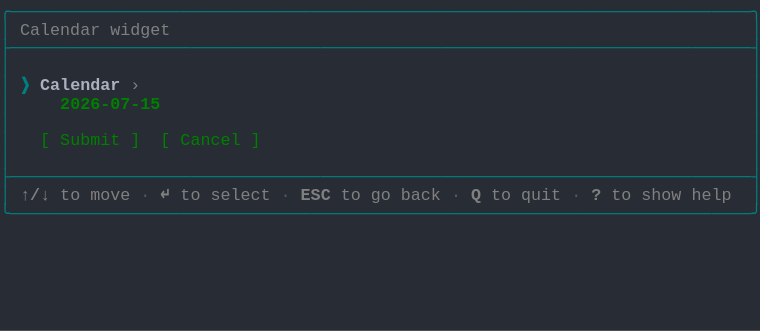
t = 0.00 s
t = 1.03 s: frame unchanged from t = 0.00 s, image omitted
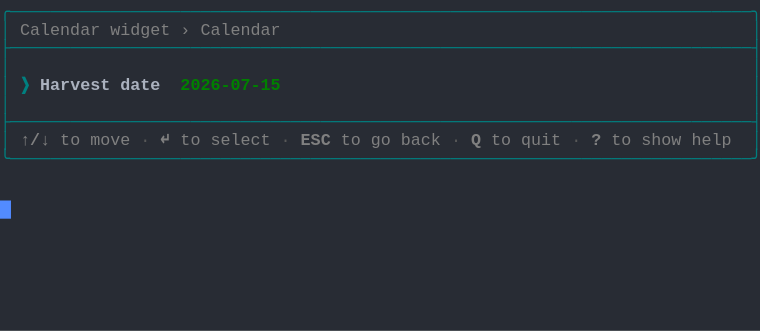
t = 1.98 s
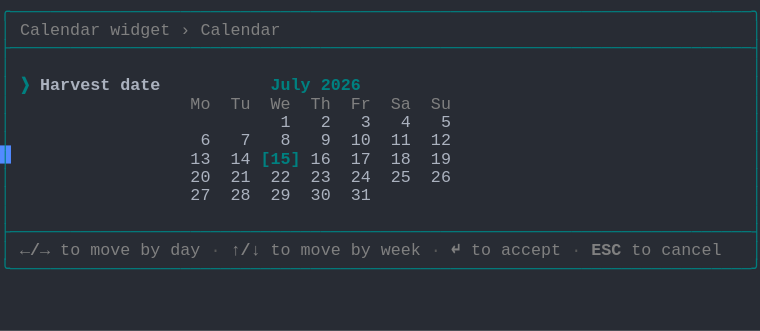
t = 2.80 s
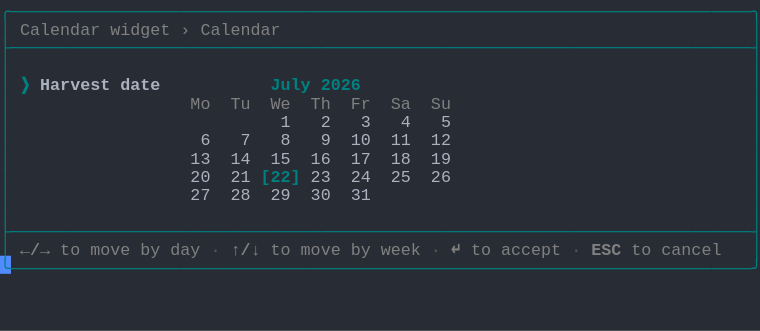
t = 3.69 s
t = 5.06 s: frame unchanged from t = 3.69 s, image omitted

The animated SVG that drew these frames (rendered in a browser with its animation timeline set to each time). Animation: 1 CSS @keyframes rule; one cycle of 5.75 s, repeats indefinitely.

<svg xmlns="http://www.w3.org/2000/svg" xmlns:xlink="http://www.w3.org/1999/xlink" width="760" height="330.66"><rect width="760" height="330.66" rx="0" ry="0" class="a"></rect><svg height="330.66" viewBox="0 0 76 33.066" width="760" xmlns="http://www.w3.org/2000/svg" xmlns:xlink="http://www.w3.org/1999/xlink"><style>.a{fill:rgb(40,44,52)}.b{font-family:Consolas,"Courier New",Courier,"Liberation Mono",monospace}.c{fill:rgb(0,128,128);white-space:pre}.d{fill:rgb(128,128,128);font-weight:bold;white-space:pre}.e{fill:rgb(128,128,128);white-space:pre}.f{fill:rgb(88,88,88);white-space:pre}.g{fill:rgb(0,128,128);font-weight:bold;white-space:pre}.h{fill:rgb(171,178,191);font-weight:bold;white-space:pre}.i{fill:rgb(171,178,191);white-space:pre}.j{fill:transparent}.k{fill:rgb(82,139,255)}.m{animation-duration:5.75s;animation-iteration-count:infinite;animation-name:l;animation-timing-function:steps(1,end)}.n{fill:rgb(0,128,0);font-weight:bold;white-space:pre}.o{fill:rgb(0,128,0);white-space:pre}@keyframes l{0%{transform:translateX(-0px)}0%{transform:translateX(-76px)}23.9%{transform:translateX(-152px)}38%{transform:translateX(-228px)}52.2%{transform:translateX(-304px)}100%{transform:translateX(-380px)}}</style><g font-family="Consolas, &quot;Courier New&quot;, Courier, &quot;Liberation Mono&quot;, monospace" font-size="1.67" class="b"><defs><symbol id="1"><text x="0" y="1.67" class="c" textLength="76.152" lengthAdjust="spacingAndGlyphs">╭──────────────────────────────────────────────────────────────────────────╮</text></symbol><symbol id="2"><text x="0" y="1.67" class="c" textLength="76.152" lengthAdjust="spacingAndGlyphs">├──────────────────────────────────────────────────────────────────────────┤</text></symbol><symbol id="3"><text x="0" y="1.67" class="c" textLength="1.002" lengthAdjust="spacingAndGlyphs">│</text><text x="75.14999999999999" y="1.67" class="c" textLength="1.002" lengthAdjust="spacingAndGlyphs">│</text></symbol><symbol id="4"><text x="0" y="1.67" class="c" textLength="1.002" lengthAdjust="spacingAndGlyphs">│</text><text x="2.004" y="1.67" class="d" textLength="3.006" lengthAdjust="spacingAndGlyphs">↑/↓</text><text x="6.012" y="1.67" class="e" textLength="2.004" lengthAdjust="spacingAndGlyphs">to</text><text x="9.017999999999999" y="1.67" class="e" textLength="4.008" lengthAdjust="spacingAndGlyphs">move</text><text x="14.027999999999999" y="1.67" class="f" textLength="1.002" lengthAdjust="spacingAndGlyphs">·</text><text x="16.032" y="1.67" class="d" textLength="1.002" lengthAdjust="spacingAndGlyphs">↵</text><text x="18.035999999999998" y="1.67" class="e" textLength="2.004" lengthAdjust="spacingAndGlyphs">to</text><text x="21.041999999999998" y="1.67" class="e" textLength="6.012" lengthAdjust="spacingAndGlyphs">select</text><text x="28.055999999999997" y="1.67" class="f" textLength="1.002" lengthAdjust="spacingAndGlyphs">·</text><text x="30.059999999999995" y="1.67" class="d" textLength="3.006" lengthAdjust="spacingAndGlyphs">ESC</text><text x="34.068" y="1.67" class="e" textLength="2.004" lengthAdjust="spacingAndGlyphs">to</text><text x="37.074" y="1.67" class="e" textLength="2.004" lengthAdjust="spacingAndGlyphs">go</text><text x="40.08" y="1.67" class="e" textLength="4.008" lengthAdjust="spacingAndGlyphs">back</text><text x="45.089999999999996" y="1.67" class="f" textLength="1.002" lengthAdjust="spacingAndGlyphs">·</text><text x="47.093999999999994" y="1.67" class="d" textLength="1.002" lengthAdjust="spacingAndGlyphs">Q</text><text x="49.098" y="1.67" class="e" textLength="2.004" lengthAdjust="spacingAndGlyphs">to</text><text x="52.104" y="1.67" class="e" textLength="4.008" lengthAdjust="spacingAndGlyphs">quit</text><text x="57.114" y="1.67" class="f" textLength="1.002" lengthAdjust="spacingAndGlyphs">·</text><text x="59.117999999999995" y="1.67" class="d" textLength="1.002" lengthAdjust="spacingAndGlyphs">?</text><text x="61.12199999999999" y="1.67" class="e" textLength="2.004" lengthAdjust="spacingAndGlyphs">to</text><text x="64.128" y="1.67" class="e" textLength="4.008" lengthAdjust="spacingAndGlyphs">show</text><text x="69.13799999999999" y="1.67" class="e" textLength="4.008" lengthAdjust="spacingAndGlyphs">help</text><text x="75.14999999999999" y="1.67" class="c" textLength="1.002" lengthAdjust="spacingAndGlyphs">│</text></symbol><symbol id="5"><text x="0" y="1.67" class="c" textLength="76.152" lengthAdjust="spacingAndGlyphs">╰──────────────────────────────────────────────────────────────────────────╯</text></symbol><symbol id="6"><text x="0" y="1.67" class="c" textLength="1.002" lengthAdjust="spacingAndGlyphs">│</text><text x="2.004" y="1.67" class="e" textLength="8.016" lengthAdjust="spacingAndGlyphs">Calendar</text><text x="11.021999999999998" y="1.67" class="e" textLength="6.012" lengthAdjust="spacingAndGlyphs">widget</text><text x="18.035999999999998" y="1.67" class="e" textLength="1.002" lengthAdjust="spacingAndGlyphs">›</text><text x="20.04" y="1.67" class="e" textLength="8.016" lengthAdjust="spacingAndGlyphs">Calendar</text><text x="75.14999999999999" y="1.67" class="c" textLength="1.002" lengthAdjust="spacingAndGlyphs">│</text></symbol><symbol id="7"><text x="0" y="1.67" class="c" textLength="1.002" lengthAdjust="spacingAndGlyphs">│</text><text x="2.004" y="1.67" class="g" textLength="1.002" lengthAdjust="spacingAndGlyphs">❯</text><text x="4.008" y="1.67" class="h" textLength="7.014" lengthAdjust="spacingAndGlyphs">Harvest</text><text x="12.024" y="1.67" class="h" textLength="4.008" lengthAdjust="spacingAndGlyphs">date</text><text x="27.054" y="1.67" class="g" textLength="4.008" lengthAdjust="spacingAndGlyphs">July</text><text x="32.064" y="1.67" class="g" textLength="4.008" lengthAdjust="spacingAndGlyphs">2026</text><text x="75.14999999999999" y="1.67" class="c" textLength="1.002" lengthAdjust="spacingAndGlyphs">│</text></symbol><symbol id="8"><text x="0" y="1.67" class="c" textLength="1.002" lengthAdjust="spacingAndGlyphs">│</text><text x="19.037999999999997" y="1.67" class="e" textLength="2.004" lengthAdjust="spacingAndGlyphs">Mo</text><text x="23.045999999999996" y="1.67" class="e" textLength="2.004" lengthAdjust="spacingAndGlyphs">Tu</text><text x="27.054" y="1.67" class="e" textLength="2.004" lengthAdjust="spacingAndGlyphs">We</text><text x="31.061999999999998" y="1.67" class="e" textLength="2.004" lengthAdjust="spacingAndGlyphs">Th</text><text x="35.06999999999999" y="1.67" class="e" textLength="2.004" lengthAdjust="spacingAndGlyphs">Fr</text><text x="39.077999999999996" y="1.67" class="e" textLength="2.004" lengthAdjust="spacingAndGlyphs">Sa</text><text x="43.086" y="1.67" class="e" textLength="2.004" lengthAdjust="spacingAndGlyphs">Su</text><text x="75.14999999999999" y="1.67" class="c" textLength="1.002" lengthAdjust="spacingAndGlyphs">│</text></symbol><symbol id="9"><text x="0" y="1.67" class="c" textLength="1.002" lengthAdjust="spacingAndGlyphs">│</text><text x="28.055999999999997" y="1.67" class="i" textLength="1.002" lengthAdjust="spacingAndGlyphs">1</text><text x="32.064" y="1.67" class="i" textLength="1.002" lengthAdjust="spacingAndGlyphs">2</text><text x="36.071999999999996" y="1.67" class="i" textLength="1.002" lengthAdjust="spacingAndGlyphs">3</text><text x="40.08" y="1.67" class="i" textLength="1.002" lengthAdjust="spacingAndGlyphs">4</text><text x="44.087999999999994" y="1.67" class="i" textLength="1.002" lengthAdjust="spacingAndGlyphs">5</text><text x="75.14999999999999" y="1.67" class="c" textLength="1.002" lengthAdjust="spacingAndGlyphs">│</text></symbol><symbol id="10"><text x="0" y="1.67" class="c" textLength="1.002" lengthAdjust="spacingAndGlyphs">│</text><text x="20.04" y="1.67" class="i" textLength="1.002" lengthAdjust="spacingAndGlyphs">6</text><text x="24.048" y="1.67" class="i" textLength="1.002" lengthAdjust="spacingAndGlyphs">7</text><text x="28.055999999999997" y="1.67" class="i" textLength="1.002" lengthAdjust="spacingAndGlyphs">8</text><text x="32.064" y="1.67" class="i" textLength="1.002" lengthAdjust="spacingAndGlyphs">9</text><text x="35.06999999999999" y="1.67" class="i" textLength="2.004" lengthAdjust="spacingAndGlyphs">10</text><text x="39.077999999999996" y="1.67" class="i" textLength="2.004" lengthAdjust="spacingAndGlyphs">11</text><text x="43.086" y="1.67" class="i" textLength="2.004" lengthAdjust="spacingAndGlyphs">12</text><text x="75.14999999999999" y="1.67" class="c" textLength="1.002" lengthAdjust="spacingAndGlyphs">│</text></symbol><symbol id="11"><text x="0" y="1.67" class="c" textLength="1.002" lengthAdjust="spacingAndGlyphs">│</text><text x="19.037999999999997" y="1.67" class="i" textLength="2.004" lengthAdjust="spacingAndGlyphs">27</text><text x="23.045999999999996" y="1.67" class="i" textLength="2.004" lengthAdjust="spacingAndGlyphs">28</text><text x="27.054" y="1.67" class="i" textLength="2.004" lengthAdjust="spacingAndGlyphs">29</text><text x="31.061999999999998" y="1.67" class="i" textLength="2.004" lengthAdjust="spacingAndGlyphs">30</text><text x="35.06999999999999" y="1.67" class="i" textLength="2.004" lengthAdjust="spacingAndGlyphs">31</text><text x="75.14999999999999" y="1.67" class="c" textLength="1.002" lengthAdjust="spacingAndGlyphs">│</text></symbol><symbol id="12"><text x="0" y="1.67" class="c" textLength="1.002" lengthAdjust="spacingAndGlyphs">│</text><text x="2.004" y="1.67" class="d" textLength="3.006" lengthAdjust="spacingAndGlyphs">←/→</text><text x="6.012" y="1.67" class="e" textLength="2.004" lengthAdjust="spacingAndGlyphs">to</text><text x="9.017999999999999" y="1.67" class="e" textLength="4.008" lengthAdjust="spacingAndGlyphs">move</text><text x="14.027999999999999" y="1.67" class="e" textLength="2.004" lengthAdjust="spacingAndGlyphs">by</text><text x="17.034" y="1.67" class="e" textLength="3.006" lengthAdjust="spacingAndGlyphs">day</text><text x="21.041999999999998" y="1.67" class="f" textLength="1.002" lengthAdjust="spacingAndGlyphs">·</text><text x="23.045999999999996" y="1.67" class="d" textLength="3.006" lengthAdjust="spacingAndGlyphs">↑/↓</text><text x="27.054" y="1.67" class="e" textLength="2.004" lengthAdjust="spacingAndGlyphs">to</text><text x="30.059999999999995" y="1.67" class="e" textLength="4.008" lengthAdjust="spacingAndGlyphs">move</text><text x="35.06999999999999" y="1.67" class="e" textLength="2.004" lengthAdjust="spacingAndGlyphs">by</text><text x="38.07599999999999" y="1.67" class="e" textLength="4.008" lengthAdjust="spacingAndGlyphs">week</text><text x="43.086" y="1.67" class="f" textLength="1.002" lengthAdjust="spacingAndGlyphs">·</text><text x="45.089999999999996" y="1.67" class="d" textLength="1.002" lengthAdjust="spacingAndGlyphs">↵</text><text x="47.093999999999994" y="1.67" class="e" textLength="2.004" lengthAdjust="spacingAndGlyphs">to</text><text x="50.1" y="1.67" class="e" textLength="6.012" lengthAdjust="spacingAndGlyphs">accept</text><text x="57.114" y="1.67" class="f" textLength="1.002" lengthAdjust="spacingAndGlyphs">·</text><text x="59.117999999999995" y="1.67" class="d" textLength="3.006" lengthAdjust="spacingAndGlyphs">ESC</text><text x="63.12599999999999" y="1.67" class="e" textLength="2.004" lengthAdjust="spacingAndGlyphs">to</text><text x="66.13199999999999" y="1.67" class="e" textLength="6.012" lengthAdjust="spacingAndGlyphs">cancel</text><text x="75.14999999999999" y="1.67" class="c" textLength="1.002" lengthAdjust="spacingAndGlyphs">│</text></symbol><symbol id="13"><text x="0" y="1.67" class="c" textLength="1.002" lengthAdjust="spacingAndGlyphs">│</text><text x="19.037999999999997" y="1.67" class="i" textLength="2.004" lengthAdjust="spacingAndGlyphs">13</text><text x="23.045999999999996" y="1.67" class="i" textLength="2.004" lengthAdjust="spacingAndGlyphs">14</text><text x="27.054" y="1.67" class="i" textLength="2.004" lengthAdjust="spacingAndGlyphs">15</text><text x="31.061999999999998" y="1.67" class="i" textLength="2.004" lengthAdjust="spacingAndGlyphs">16</text><text x="35.06999999999999" y="1.67" class="i" textLength="2.004" lengthAdjust="spacingAndGlyphs">17</text><text x="39.077999999999996" y="1.67" class="i" textLength="2.004" lengthAdjust="spacingAndGlyphs">18</text><text x="43.086" y="1.67" class="i" textLength="2.004" lengthAdjust="spacingAndGlyphs">19</text><text x="75.14999999999999" y="1.67" class="c" textLength="1.002" lengthAdjust="spacingAndGlyphs">│</text></symbol><symbol id="14"><text x="0" y="1.67" class="c" textLength="1.002" lengthAdjust="spacingAndGlyphs">│</text><text x="19.037999999999997" y="1.67" class="i" textLength="2.004" lengthAdjust="spacingAndGlyphs">20</text><text x="23.045999999999996" y="1.67" class="i" textLength="2.004" lengthAdjust="spacingAndGlyphs">21</text><text x="26.052" y="1.67" class="g" textLength="4.008" lengthAdjust="spacingAndGlyphs">[22]</text><text x="31.061999999999998" y="1.67" class="i" textLength="2.004" lengthAdjust="spacingAndGlyphs">23</text><text x="35.06999999999999" y="1.67" class="i" textLength="2.004" lengthAdjust="spacingAndGlyphs">24</text><text x="39.077999999999996" y="1.67" class="i" textLength="2.004" lengthAdjust="spacingAndGlyphs">25</text><text x="43.086" y="1.67" class="i" textLength="2.004" lengthAdjust="spacingAndGlyphs">26</text><text x="75.14999999999999" y="1.67" class="c" textLength="1.002" lengthAdjust="spacingAndGlyphs">│</text></symbol><symbol id="a"><rect height="18" width="76" x="0" y="0" class="j"></rect></symbol><symbol id="b"><rect height="1.837" width="1.1022" class="k"></rect></symbol></defs><rect height="33.066" width="76" class="a"></rect><g class="m"><svg x="0" y="0" width="456"><svg x="0"><use xlink:href="#a"></use><use xlink:href="#b" x="-0.0040000000000000036" y="0"></use></svg><svg x="76"><use xlink:href="#a"></use><use xlink:href="#b" x="75.996" y="20.031999999999996"></use><use xlink:href="#1" y="0"></use><text x="0" y="3.5069999999999997" class="c" textLength="1.002" lengthAdjust="spacingAndGlyphs">│</text><text x="2.004" y="3.5069999999999997" class="e" textLength="8.016" lengthAdjust="spacingAndGlyphs">Calendar</text><text x="11.021999999999998" y="3.5069999999999997" class="e" textLength="6.012" lengthAdjust="spacingAndGlyphs">widget</text><text x="75.14999999999999" y="3.5069999999999997" class="c" textLength="1.002" lengthAdjust="spacingAndGlyphs">│</text><use xlink:href="#2" y="3.674"></use><use xlink:href="#3" y="5.511"></use><text x="0" y="9.018" class="c" textLength="1.002" lengthAdjust="spacingAndGlyphs">│</text><text x="2.004" y="9.018" class="g" textLength="1.002" lengthAdjust="spacingAndGlyphs">❯</text><text x="4.008" y="9.018" class="h" textLength="8.016" lengthAdjust="spacingAndGlyphs">Calendar</text><text x="13.026" y="9.018" class="e" textLength="1.002" lengthAdjust="spacingAndGlyphs">›</text><text x="75.14999999999999" y="9.018" class="c" textLength="1.002" lengthAdjust="spacingAndGlyphs">│</text><text x="0" y="10.855" class="c" textLength="1.002" lengthAdjust="spacingAndGlyphs">│</text><text x="6.012" y="10.855" class="n" textLength="10.02" lengthAdjust="spacingAndGlyphs">2026-07-15</text><text x="75.14999999999999" y="10.855" class="c" textLength="1.002" lengthAdjust="spacingAndGlyphs">│</text><use xlink:href="#3" y="11.022"></use><text x="0" y="14.529" class="c" textLength="1.002" lengthAdjust="spacingAndGlyphs">│</text><text x="4.008" y="14.529" class="o" textLength="1.002" lengthAdjust="spacingAndGlyphs">[</text><text x="6.012" y="14.529" class="o" textLength="6.012" lengthAdjust="spacingAndGlyphs">Submit</text><text x="13.026" y="14.529" class="o" textLength="1.002" lengthAdjust="spacingAndGlyphs">]</text><text x="16.032" y="14.529" class="o" textLength="1.002" lengthAdjust="spacingAndGlyphs">[</text><text x="18.035999999999998" y="14.529" class="o" textLength="6.012" lengthAdjust="spacingAndGlyphs">Cancel</text><text x="25.05" y="14.529" class="o" textLength="1.002" lengthAdjust="spacingAndGlyphs">]</text><text x="75.14999999999999" y="14.529" class="c" textLength="1.002" lengthAdjust="spacingAndGlyphs">│</text><use xlink:href="#3" y="14.696"></use><use xlink:href="#2" y="16.533"></use><use xlink:href="#4" y="18.37"></use><use xlink:href="#5" y="20.206999999999997"></use></svg><svg x="152"><use xlink:href="#a"></use><use xlink:href="#b" x="75.996" y="14.520999999999999"></use><use xlink:href="#1" y="0"></use><use xlink:href="#6" y="1.837"></use><use xlink:href="#2" y="3.674"></use><use xlink:href="#3" y="5.511"></use><text x="0" y="9.018" class="c" textLength="1.002" lengthAdjust="spacingAndGlyphs">│</text><text x="2.004" y="9.018" class="g" textLength="1.002" lengthAdjust="spacingAndGlyphs">❯</text><text x="4.008" y="9.018" class="h" textLength="7.014" lengthAdjust="spacingAndGlyphs">Harvest</text><text x="12.024" y="9.018" class="h" textLength="4.008" lengthAdjust="spacingAndGlyphs">date</text><text x="18.035999999999998" y="9.018" class="n" textLength="10.02" lengthAdjust="spacingAndGlyphs">2026-07-15</text><text x="75.14999999999999" y="9.018" class="c" textLength="1.002" lengthAdjust="spacingAndGlyphs">│</text><use xlink:href="#3" y="9.185"></use><use xlink:href="#2" y="11.022"></use><use xlink:href="#4" y="12.859"></use><use xlink:href="#5" y="14.696"></use></svg><svg x="228"><use xlink:href="#a"></use><use xlink:href="#b" x="75.996" y="25.543"></use><use xlink:href="#1" y="0"></use><use xlink:href="#6" y="1.837"></use><use xlink:href="#2" y="3.674"></use><use xlink:href="#3" y="5.511"></use><use xlink:href="#7" y="7.348"></use><use xlink:href="#8" y="9.185"></use><use xlink:href="#9" y="11.022"></use><use xlink:href="#10" y="12.859"></use><text x="0" y="16.366" class="c" textLength="1.002" lengthAdjust="spacingAndGlyphs">│</text><text x="19.037999999999997" y="16.366" class="i" textLength="2.004" lengthAdjust="spacingAndGlyphs">13</text><text x="23.045999999999996" y="16.366" class="i" textLength="2.004" lengthAdjust="spacingAndGlyphs">14</text><text x="26.052" y="16.366" class="g" textLength="4.008" lengthAdjust="spacingAndGlyphs">[15]</text><text x="31.061999999999998" y="16.366" class="i" textLength="2.004" lengthAdjust="spacingAndGlyphs">16</text><text x="35.06999999999999" y="16.366" class="i" textLength="2.004" lengthAdjust="spacingAndGlyphs">17</text><text x="39.077999999999996" y="16.366" class="i" textLength="2.004" lengthAdjust="spacingAndGlyphs">18</text><text x="43.086" y="16.366" class="i" textLength="2.004" lengthAdjust="spacingAndGlyphs">19</text><text x="75.14999999999999" y="16.366" class="c" textLength="1.002" lengthAdjust="spacingAndGlyphs">│</text><text x="0" y="18.203000000000003" class="c" textLength="1.002" lengthAdjust="spacingAndGlyphs">│</text><text x="19.037999999999997" y="18.203000000000003" class="i" textLength="2.004" lengthAdjust="spacingAndGlyphs">20</text><text x="23.045999999999996" y="18.203000000000003" class="i" textLength="2.004" lengthAdjust="spacingAndGlyphs">21</text><text x="27.054" y="18.203000000000003" class="i" textLength="2.004" lengthAdjust="spacingAndGlyphs">22</text><text x="31.061999999999998" y="18.203000000000003" class="i" textLength="2.004" lengthAdjust="spacingAndGlyphs">23</text><text x="35.06999999999999" y="18.203000000000003" class="i" textLength="2.004" lengthAdjust="spacingAndGlyphs">24</text><text x="39.077999999999996" y="18.203000000000003" class="i" textLength="2.004" lengthAdjust="spacingAndGlyphs">25</text><text x="43.086" y="18.203000000000003" class="i" textLength="2.004" lengthAdjust="spacingAndGlyphs">26</text><text x="75.14999999999999" y="18.203000000000003" class="c" textLength="1.002" lengthAdjust="spacingAndGlyphs">│</text><use xlink:href="#11" y="18.37"></use><use xlink:href="#3" y="20.206999999999997"></use><use xlink:href="#2" y="22.044"></use><use xlink:href="#12" y="23.881000000000004"></use><use xlink:href="#5" y="25.718"></use></svg><svg x="304"><use xlink:href="#a"></use><use xlink:href="#b" x="75.996" y="25.543"></use><use xlink:href="#1" y="0"></use><use xlink:href="#6" y="1.837"></use><use xlink:href="#2" y="3.674"></use><use xlink:href="#3" y="5.511"></use><use xlink:href="#7" y="7.348"></use><use xlink:href="#8" y="9.185"></use><use xlink:href="#9" y="11.022"></use><use xlink:href="#10" y="12.859"></use><use xlink:href="#13" y="14.696"></use><use xlink:href="#14" y="16.533"></use><use xlink:href="#11" y="18.37"></use><use xlink:href="#3" y="20.206999999999997"></use><use xlink:href="#2" y="22.044"></use><use xlink:href="#12" y="23.881000000000004"></use><use xlink:href="#5" y="25.718"></use></svg><svg x="380"><use xlink:href="#a"></use><use xlink:href="#b" x="0.996" y="27.38"></use><use xlink:href="#1" y="0"></use><use xlink:href="#6" y="1.837"></use><use xlink:href="#2" y="3.674"></use><use xlink:href="#3" y="5.511"></use><use xlink:href="#7" y="7.348"></use><use xlink:href="#8" y="9.185"></use><use xlink:href="#9" y="11.022"></use><use xlink:href="#10" y="12.859"></use><use xlink:href="#13" y="14.696"></use><use xlink:href="#14" y="16.533"></use><use xlink:href="#11" y="18.37"></use><use xlink:href="#3" y="20.206999999999997"></use><use xlink:href="#2" y="22.044"></use><use xlink:href="#12" y="23.881000000000004"></use><use xlink:href="#5" y="25.718"></use></svg></svg></g></g></svg></svg>
